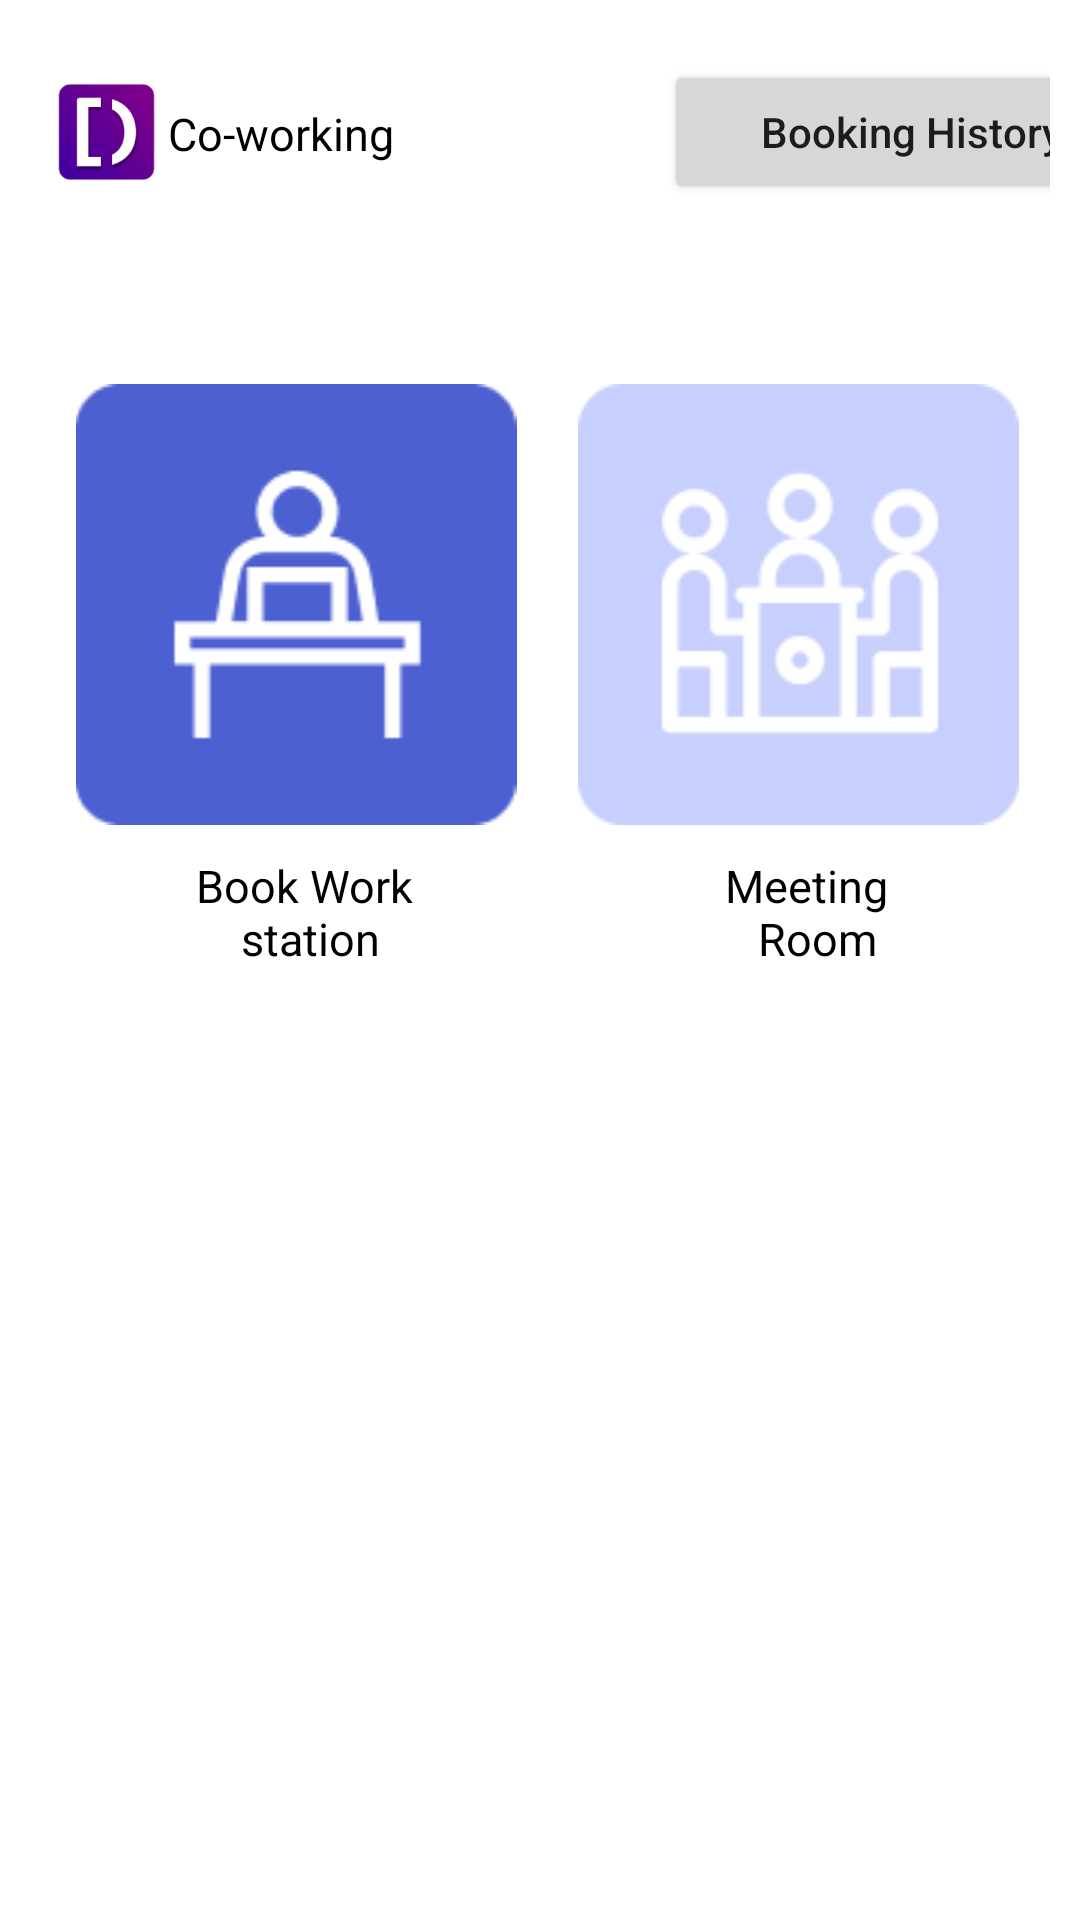

Reconstruct the res/layout file that produces this screen, plus the resources it refers to.
<!-- AndroidManifest.xml: application theme Theme.DigitalflakeDemo -->
<!-- res/layout/fragment_home.xml -->
<?xml version="1.0" encoding="utf-8"?>
<layout xmlns:android="http://schemas.android.com/apk/res/android"
    xmlns:tools="http://schemas.android.com/tools">


    <FrameLayout
        android:id="@+id/bookingContainer"
        android:layout_width="match_parent"
        android:layout_height="match_parent"
        tools:context=".fragments.HomeFragment">

        <LinearLayout
            android:id="@+id/llBooking"
            android:layout_width="match_parent"
            android:layout_height="match_parent"
            android:orientation="vertical">

            <LinearLayout

                android:layout_width="match_parent"
                android:layout_height="wrap_content"
                android:layout_marginLeft="15dp"
                android:layout_marginTop="20dp"
                android:layout_marginRight="10dp"
                android:orientation="horizontal">

                <ImageView
                    android:layout_width="41dp"
                    android:layout_height="match_parent"
                    android:src="@drawable/logo_icon">

                </ImageView>

                <TextView
                    android:layout_width="wrap_content"
                    android:layout_height="wrap_content"
                    android:layout_marginTop="1dp"
                    android:gravity="center"
                    android:text="@string/co_working"
                    android:textColor="@color/black"
                    android:textSize="15sp">

                </TextView>

                <Button
                    android:id="@+id/btnBookinHistory"
                    android:layout_width="165dp"
                    android:layout_height="wrap_content"
                    android:layout_marginLeft="90dp"
                    android:singleLine="true"
                    android:text="@string/booking_history"
                    android:textAllCaps="false">

                </Button>


            </LinearLayout>

            <LinearLayout
                android:layout_width="match_parent"
                android:layout_height="wrap_content"
                android:layout_marginLeft="15dp"
                android:layout_marginTop="60dp"
                android:layout_marginRight="10dp"
                android:orientation="horizontal"

                android:weightSum="2">

                <ImageView
                    android:id="@+id/ivBookWorkStation"
                    android:layout_width="58dp"
                    android:layout_height="match_parent"
                    android:layout_weight="1"
                    android:src="@drawable/book_work_station">

                </ImageView>


                <ImageView
                    android:layout_width="58dp"
                    android:layout_height="match_parent"
                    android:layout_weight="1"
                    android:src="@drawable/meeting_room">

                </ImageView>

            </LinearLayout>

            <LinearLayout
                android:layout_width="match_parent"
                android:layout_height="wrap_content"
                android:layout_marginLeft="15dp"
                android:layout_marginTop="10dp"
                android:layout_marginRight="10dp"
                android:orientation="horizontal"

                android:weightSum="2">

                <TextView
                    android:layout_width="wrap_content"
                    android:layout_height="wrap_content"
                    android:layout_weight="1"
                    android:gravity="center"
                    android:text="@string/book_work_nstation"
                    android:textColor="@color/black"
                    android:textSize="15sp">

                </TextView>

                <TextView
                    android:layout_width="wrap_content"
                    android:layout_height="wrap_content"
                    android:layout_weight="1"
                    android:gravity="center"
                    android:text="@string/meeting_n_room"
                    android:textColor="@color/black"
                    android:textSize="15sp">

                </TextView>

            </LinearLayout>
        </LinearLayout>
    </FrameLayout>
</layout>
<!-- resources referenced by this layout -->
<resources>
  <!-- drawable book_work_station: png bitmap (drawable, 2152 bytes) -->
  <!-- drawable logo_icon: png bitmap (drawable, 9564 bytes) -->
  <!-- drawable meeting_room: png bitmap (drawable, 4006 bytes) -->
  <string name="book_work_nstation">Book Work \nstation</string>
  <string name="booking_history">Booking History</string>
  <string name="co_working">Co-working</string>
  <string name="meeting_n_room">Meeting \n Room</string>
  <style name="Theme.DigitalflakeDemo" parent="Theme.MaterialComponents.DayNight.DarkActionBar">
          
          <item name="colorPrimary">@color/purple_500</item>
          <item name="colorPrimaryVariant">@color/purple_700</item>
          <item name="colorOnPrimary">@color/white</item>
          
          <item name="colorSecondary">@color/teal_200</item>
          <item name="colorSecondaryVariant">@color/teal_700</item>
          <item name="colorOnSecondary">@color/black</item>
          
          <item name="android:statusBarColor">?attr/colorPrimaryVariant</item>
          
      </style>
  <!-- not gathered from this repository: default colours our renderer supplied (Android Studio template values) -->
  <color name="purple_500">#FF6200EE</color>
  <color name="purple_700">#FF3700B3</color>
  <color name="teal_200">#FF03DAC5</color>
  <color name="teal_700">#FF018786</color>
  <color name="black">#FF000000</color>
  <color name="white">#FFFFFFFF</color>
</resources>
